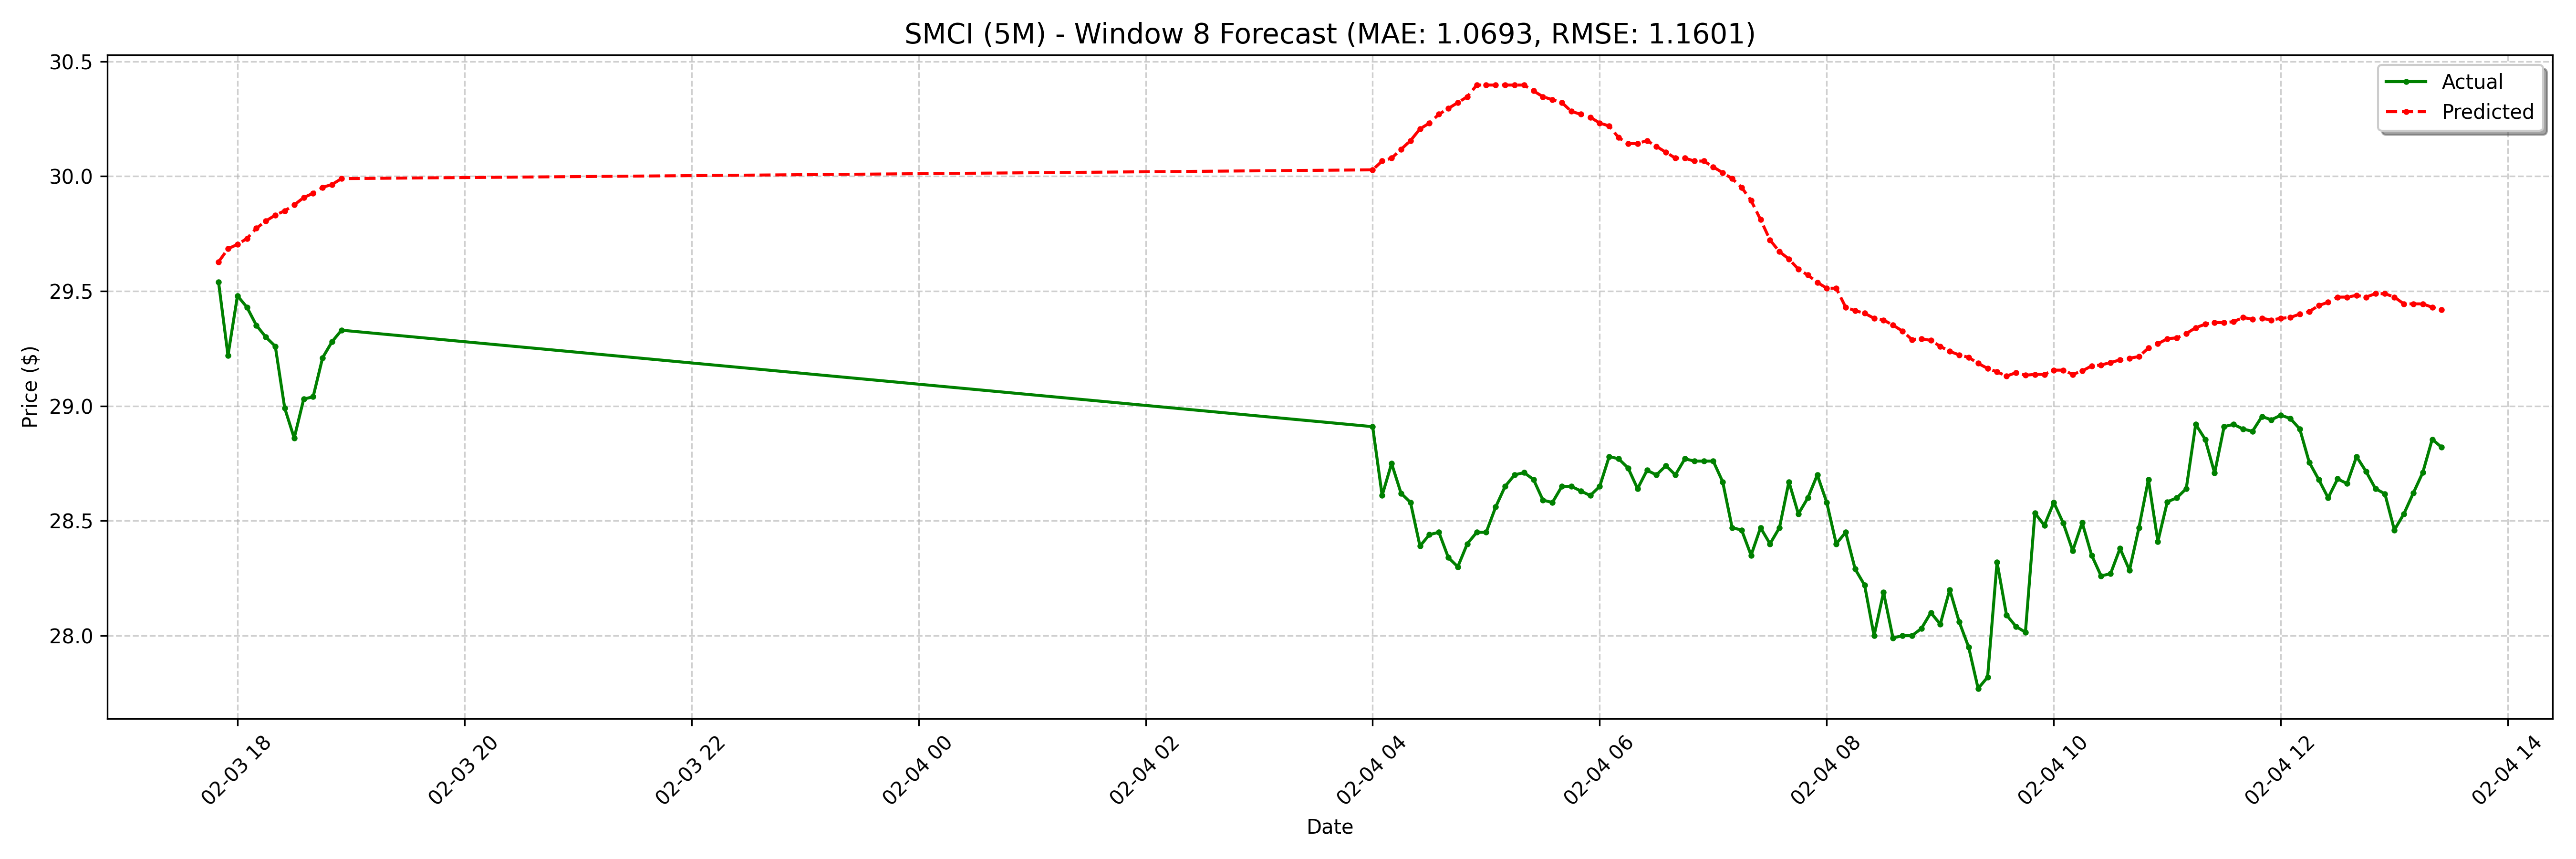

Source data for this figure (header and first rows):
date, actual, forecast
2025-02-03 17:50:00-05:00, 29.54, 29.63
2025-02-03 17:55:00-05:00, 29.22, 29.68
2025-02-03 18:00:00-05:00, 29.48, 29.7
2025-02-03 18:05:00-05:00, 29.43, 29.73
2025-02-03 18:10:00-05:00, 29.35, 29.77
2025-02-03 18:15:00-05:00, 29.3, 29.81
2025-02-03 18:20:00-05:00, 29.26, 29.83
2025-02-03 18:25:00-05:00, 28.99, 29.85
2025-02-03 18:30:00-05:00, 28.86, 29.88
2025-02-03 18:35:00-05:00, 29.03, 29.91
2025-02-03 18:40:00-05:00, 29.04, 29.93
2025-02-03 18:45:00-05:00, 29.21, 29.95
2025-02-03 18:50:00-05:00, 29.28, 29.96
2025-02-03 18:55:00-05:00, 29.33, 29.99
2025-02-04 04:00:00-05:00, 28.91, 30.03
2025-02-04 04:05:00-05:00, 28.61, 30.07
2025-02-04 04:10:00-05:00, 28.75, 30.08
2025-02-04 04:15:00-05:00, 28.62, 30.12
2025-02-04 04:20:00-05:00, 28.58, 30.16
2025-02-04 04:25:00-05:00, 28.39, 30.21
2025-02-04 04:30:00-05:00, 28.44, 30.23
2025-02-04 04:35:00-05:00, 28.45, 30.27
2025-02-04 04:40:00-05:00, 28.34, 30.3
2025-02-04 04:45:00-05:00, 28.3, 30.32
2025-02-04 04:50:00-05:00, 28.4, 30.35
2025-02-04 04:55:00-05:00, 28.45, 30.4
2025-02-04 05:00:00-05:00, 28.45, 30.4
2025-02-04 05:05:00-05:00, 28.56, 30.4
2025-02-04 05:10:00-05:00, 28.65, 30.4
2025-02-04 05:15:00-05:00, 28.7, 30.4
2025-02-04 05:20:00-05:00, 28.71, 30.4
2025-02-04 05:25:00-05:00, 28.68, 30.37
2025-02-04 05:30:00-05:00, 28.59, 30.35
2025-02-04 05:35:00-05:00, 28.58, 30.33
2025-02-04 05:40:00-05:00, 28.65, 30.32
2025-02-04 05:45:00-05:00, 28.65, 30.28
2025-02-04 05:50:00-05:00, 28.63, 30.27
2025-02-04 05:55:00-05:00, 28.61, 30.26
2025-02-04 06:00:00-05:00, 28.65, 30.23
2025-02-04 06:05:00-05:00, 28.78, 30.22
2025-02-04 06:10:00-05:00, 28.77, 30.17
2025-02-04 06:15:00-05:00, 28.73, 30.14
2025-02-04 06:20:00-05:00, 28.64, 30.14
2025-02-04 06:25:00-05:00, 28.72, 30.16
2025-02-04 06:30:00-05:00, 28.7, 30.13
2025-02-04 06:35:00-05:00, 28.74, 30.1
2025-02-04 06:40:00-05:00, 28.7, 30.08
2025-02-04 06:45:00-05:00, 28.77, 30.08
2025-02-04 06:50:00-05:00, 28.76, 30.07
2025-02-04 06:55:00-05:00, 28.76, 30.07
2025-02-04 07:00:00-05:00, 28.76, 30.04
2025-02-04 07:05:00-05:00, 28.67, 30.02
2025-02-04 07:10:00-05:00, 28.47, 29.99
2025-02-04 07:15:00-05:00, 28.46, 29.95
2025-02-04 07:20:00-05:00, 28.35, 29.89
2025-02-04 07:25:00-05:00, 28.47, 29.81
2025-02-04 07:30:00-05:00, 28.4, 29.72
2025-02-04 07:35:00-05:00, 28.47, 29.67
2025-02-04 07:40:00-05:00, 28.67, 29.64
2025-02-04 07:45:00-05:00, 28.53, 29.6
... 68 more rows
